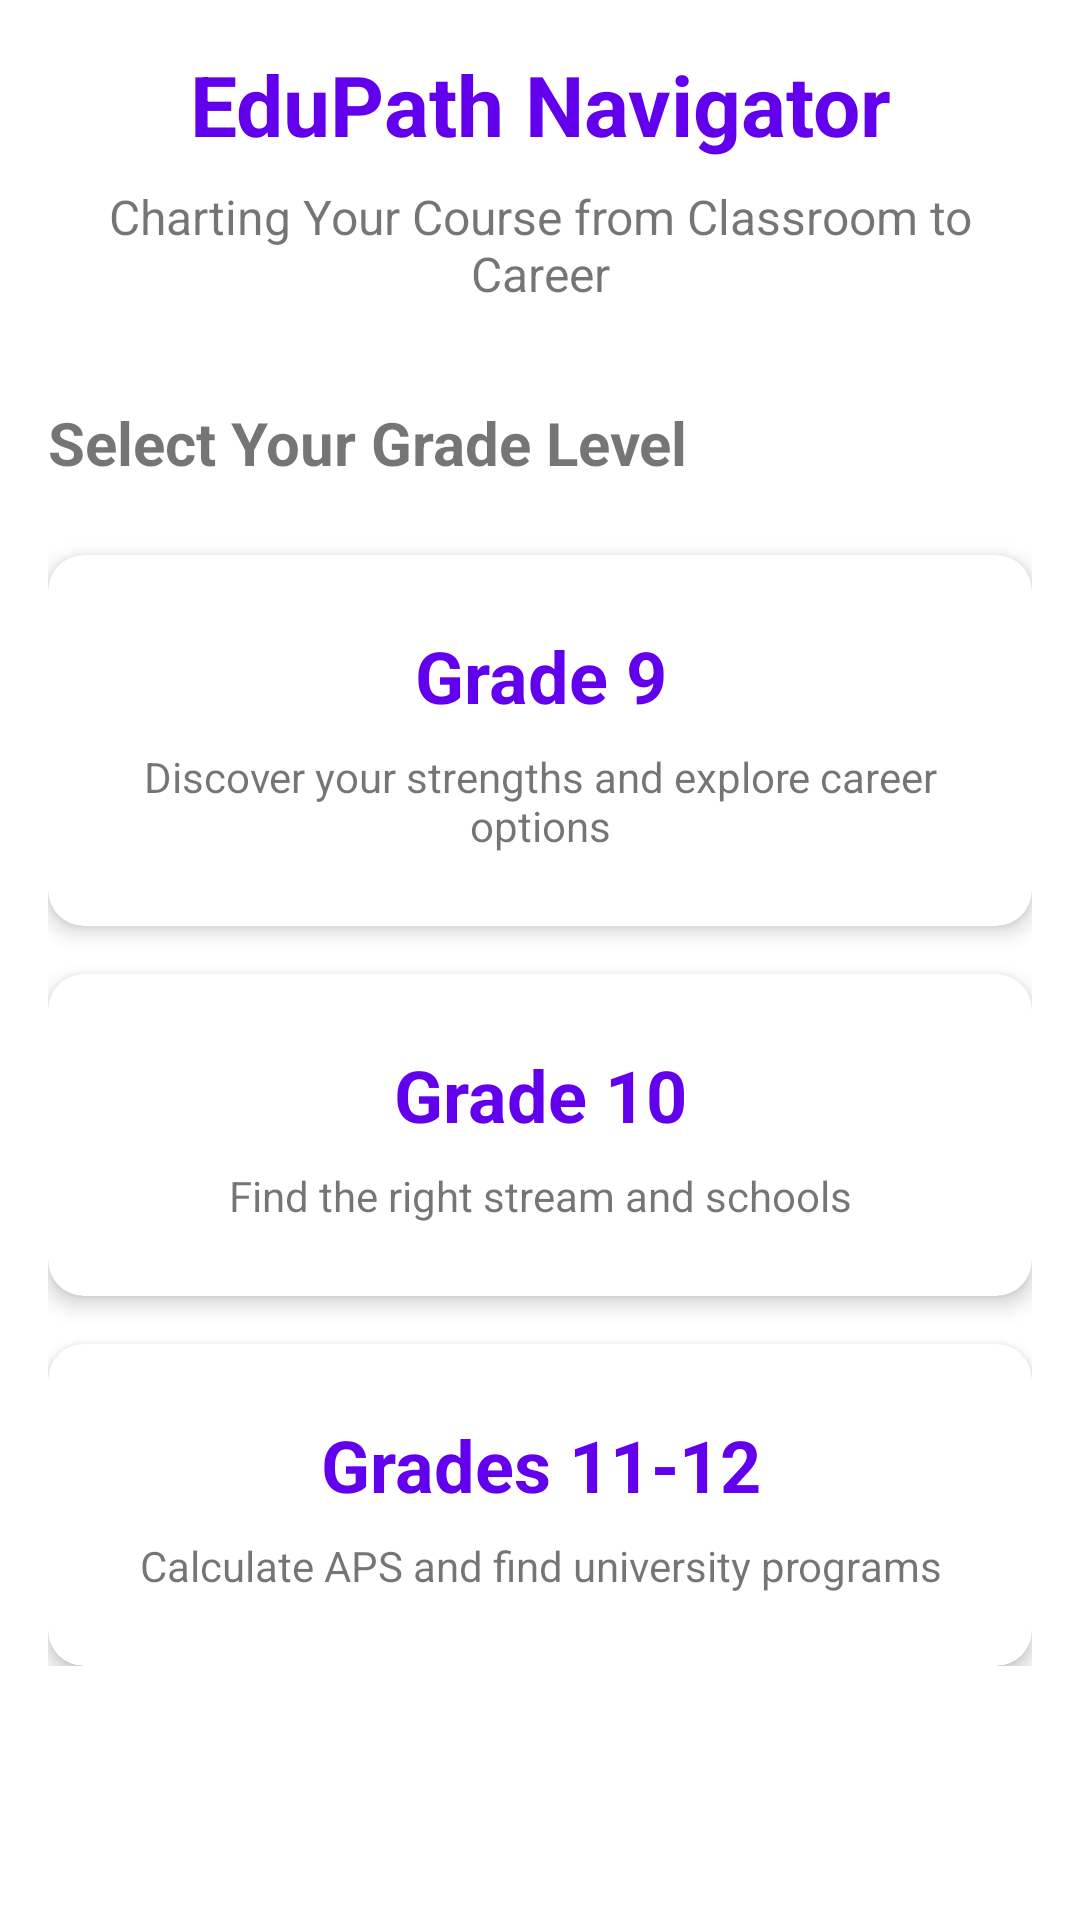

Write the Android layout XML for this screen, with the resource values it uses.
<!-- AndroidManifest.xml: application theme Theme.EduPath -->
<!-- res/layout/fragment_grade_selection.xml -->
<?xml version="1.0" encoding="utf-8"?>
<ScrollView xmlns:android="http://schemas.android.com/apk/res/android"
    xmlns:app="http://schemas.android.com/apk/res-auto"
    android:layout_width="match_parent"
    android:layout_height="match_parent"
    android:padding="16dp"
    android:background="@color/white">

    <LinearLayout
        android:layout_width="match_parent"
        android:layout_height="wrap_content"
        android:orientation="vertical">

        <TextView
            android:layout_width="match_parent"
            android:layout_height="wrap_content"
            android:text="EduPath Navigator"
            android:textSize="28sp"
            android:textStyle="bold"
            android:textColor="@color/purple_500"
            android:gravity="center"
            android:layout_marginBottom="8dp" />

        <TextView
            android:layout_width="match_parent"
            android:layout_height="wrap_content"
            android:text="Charting Your Course from Classroom to Career"
            android:textSize="16sp"
            android:gravity="center"
            android:layout_marginBottom="32dp" />

        <TextView
            android:layout_width="match_parent"
            android:layout_height="wrap_content"
            android:text="Select Your Grade Level"
            android:textSize="20sp"
            android:textStyle="bold"
            android:layout_marginBottom="24dp" />

        <com.google.android.material.card.MaterialCardView
            android:id="@+id/cardGrade9"
            android:layout_width="match_parent"
            android:layout_height="wrap_content"
            android:layout_marginBottom="16dp"
            app:cardCornerRadius="12dp"
            app:cardElevation="4dp"
            android:clickable="true"
            android:focusable="true"
            android:foreground="?android:attr/selectableItemBackground">

            <LinearLayout
                android:layout_width="match_parent"
                android:layout_height="wrap_content"
                android:orientation="vertical"
                android:padding="24dp">

                <TextView
                    android:layout_width="match_parent"
                    android:layout_height="wrap_content"
                    android:text="Grade 9"
                    android:textSize="24sp"
                    android:textStyle="bold"
                    android:textColor="@color/purple_500"
                    android:gravity="center" />

                <TextView
                    android:layout_width="match_parent"
                    android:layout_height="wrap_content"
                    android:text="Discover your strengths and explore career options"
                    android:textSize="14sp"
                    android:gravity="center"
                    android:layout_marginTop="8dp" />

            </LinearLayout>

        </com.google.android.material.card.MaterialCardView>

        <com.google.android.material.card.MaterialCardView
            android:id="@+id/cardGrade10"
            android:layout_width="match_parent"
            android:layout_height="wrap_content"
            android:layout_marginBottom="16dp"
            app:cardCornerRadius="12dp"
            app:cardElevation="4dp"
            android:clickable="true"
            android:focusable="true"
            android:foreground="?android:attr/selectableItemBackground">

            <LinearLayout
                android:layout_width="match_parent"
                android:layout_height="wrap_content"
                android:orientation="vertical"
                android:padding="24dp">

                <TextView
                    android:layout_width="match_parent"
                    android:layout_height="wrap_content"
                    android:text="Grade 10"
                    android:textSize="24sp"
                    android:textStyle="bold"
                    android:textColor="@color/purple_500"
                    android:gravity="center" />

                <TextView
                    android:layout_width="match_parent"
                    android:layout_height="wrap_content"
                    android:text="Find the right stream and schools"
                    android:textSize="14sp"
                    android:gravity="center"
                    android:layout_marginTop="8dp" />

            </LinearLayout>

        </com.google.android.material.card.MaterialCardView>

        <com.google.android.material.card.MaterialCardView
            android:id="@+id/cardGrade1112"
            android:layout_width="match_parent"
            android:layout_height="wrap_content"
            app:cardCornerRadius="12dp"
            app:cardElevation="4dp"
            android:clickable="true"
            android:focusable="true"
            android:foreground="?android:attr/selectableItemBackground">

            <LinearLayout
                android:layout_width="match_parent"
                android:layout_height="wrap_content"
                android:orientation="vertical"
                android:padding="24dp">

                <TextView
                    android:layout_width="match_parent"
                    android:layout_height="wrap_content"
                    android:text="Grades 11-12"
                    android:textSize="24sp"
                    android:textStyle="bold"
                    android:textColor="@color/purple_500"
                    android:gravity="center" />

                <TextView
                    android:layout_width="match_parent"
                    android:layout_height="wrap_content"
                    android:text="Calculate APS and find university programs"
                    android:textSize="14sp"
                    android:gravity="center"
                    android:layout_marginTop="8dp" />

            </LinearLayout>

        </com.google.android.material.card.MaterialCardView>

    </LinearLayout>

</ScrollView>
<!-- resources referenced by this layout -->
<resources>
  <color name="purple_500">#FF6200EE</color>
  <color name="white">#FFFFFFFF</color>
  <style name="Theme.EduPath" parent="Theme.MaterialComponents.DayNight.DarkActionBar">
          
          <item name="colorPrimary">@color/purple_500</item>
          <item name="colorPrimaryVariant">@color/purple_700</item>
          <item name="colorOnPrimary">@color/white</item>
          
          <item name="colorSecondary">@color/teal_200</item>
          <item name="colorSecondaryVariant">@color/teal_700</item>
          <item name="colorOnSecondary">@color/black</item>
          
          <item name="android:statusBarColor">?attr/colorPrimaryVariant</item>
          
      </style>
  <color name="purple_700">#FF3700B3</color>
  <color name="teal_200">#FF03DAC5</color>
  <color name="teal_700">#FF018786</color>
  <color name="black">#FF000000</color>
</resources>
